Run: headless pygame with SDL's dummy video driver; simulated clock (each Clock.tick advances the game by its frame time, no real sleeping); random seed 0; keys injected as events and as key.get_pressed() state; no mouse input.
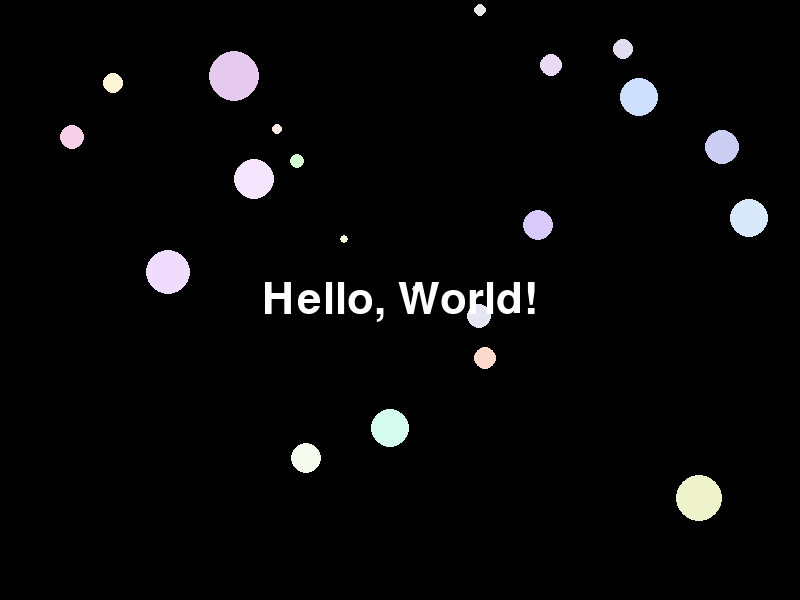
Frame 1 of 4 · flips 1–60 · no input
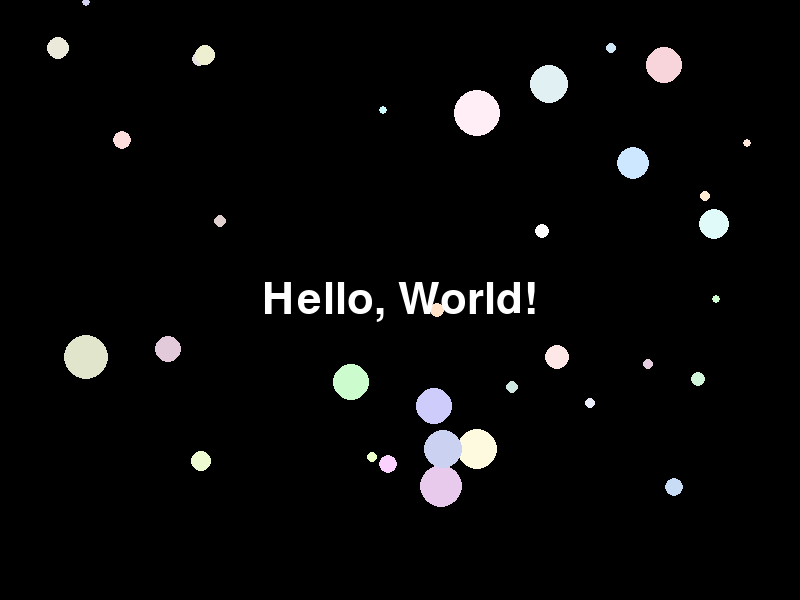
Frame 2 of 4 · flips 61–180 · tapped SPACE, RETURN · held RIGHT (→), D
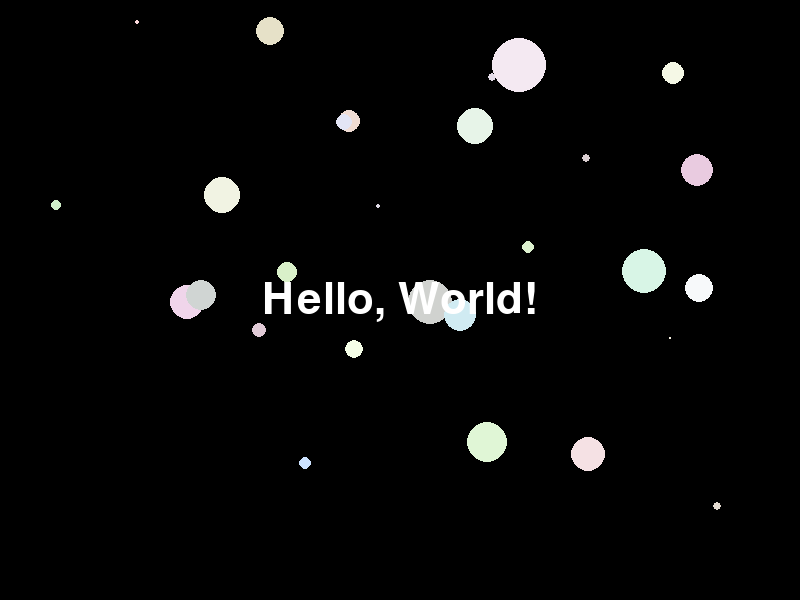
Frame 3 of 4 · flips 181–300 · held DOWN (↓), S
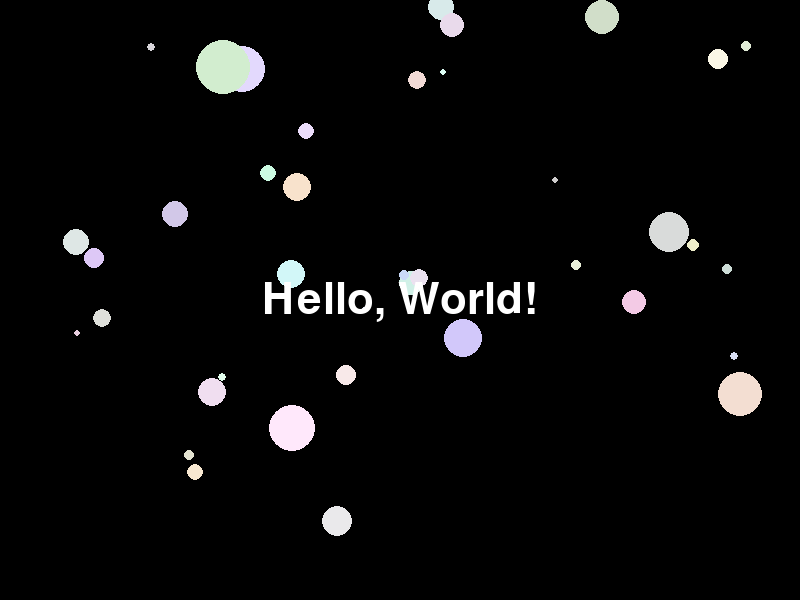
Frame 4 of 4 · flips 301–420 · held LEFT (←), A, UP (↑), W

The pygame program that drew these frames:

import pygame
import random
import sys

# Initialize Pygame
pygame.init()

# Screen dimensions
WIDTH, HEIGHT = 800, 600
screen = pygame.display.set_mode((WIDTH, HEIGHT))
pygame.display.set_caption("Smoke Effect Hello World")

# Colors
WHITE = (255, 255, 255)
BLACK = (0, 0, 0)

# Smoke particles
smoke_particles = []

# Create a font object
font = pygame.font.Font(None, 64)

# Text
text = font.render("Hello, World!", True, WHITE)

def create_smoke_particle():
    x = random.randint(50, WIDTH - 50)
    y = random.randint(50, HEIGHT - 50)
    size = random.randint(10, 30)
    color = (random.randint(200, 255), random.randint(200, 255), random.randint(200, 255), random.randint(50, 200))
    return [x, y, size, color]

# Main loop
running = True
while running:
    for event in pygame.event.get():
        if event.type == pygame.QUIT:
            running = False

    # Clear the screen
    screen.fill(BLACK)

    # Create and update smoke particles
    if random.randint(1, 10) > 6:
        smoke_particles.append(create_smoke_particle())
    for particle in smoke_particles:
        particle[1] -= 1
        particle[2] -= 0.2
        if particle[2] <= 0:
            smoke_particles.remove(particle)
    for particle in smoke_particles:
        pygame.draw.circle(screen, particle[3], (int(particle[0]), int(particle[1])), int(particle[2]))

    # Render the "Hello, World!" text
    screen.blit(text, (WIDTH // 2 - text.get_width() // 2, HEIGHT // 2 - text.get_height() // 2))

    pygame.display.flip()
    pygame.time.delay(30)

# Quit Pygame
pygame.quit()
sys.exit()
